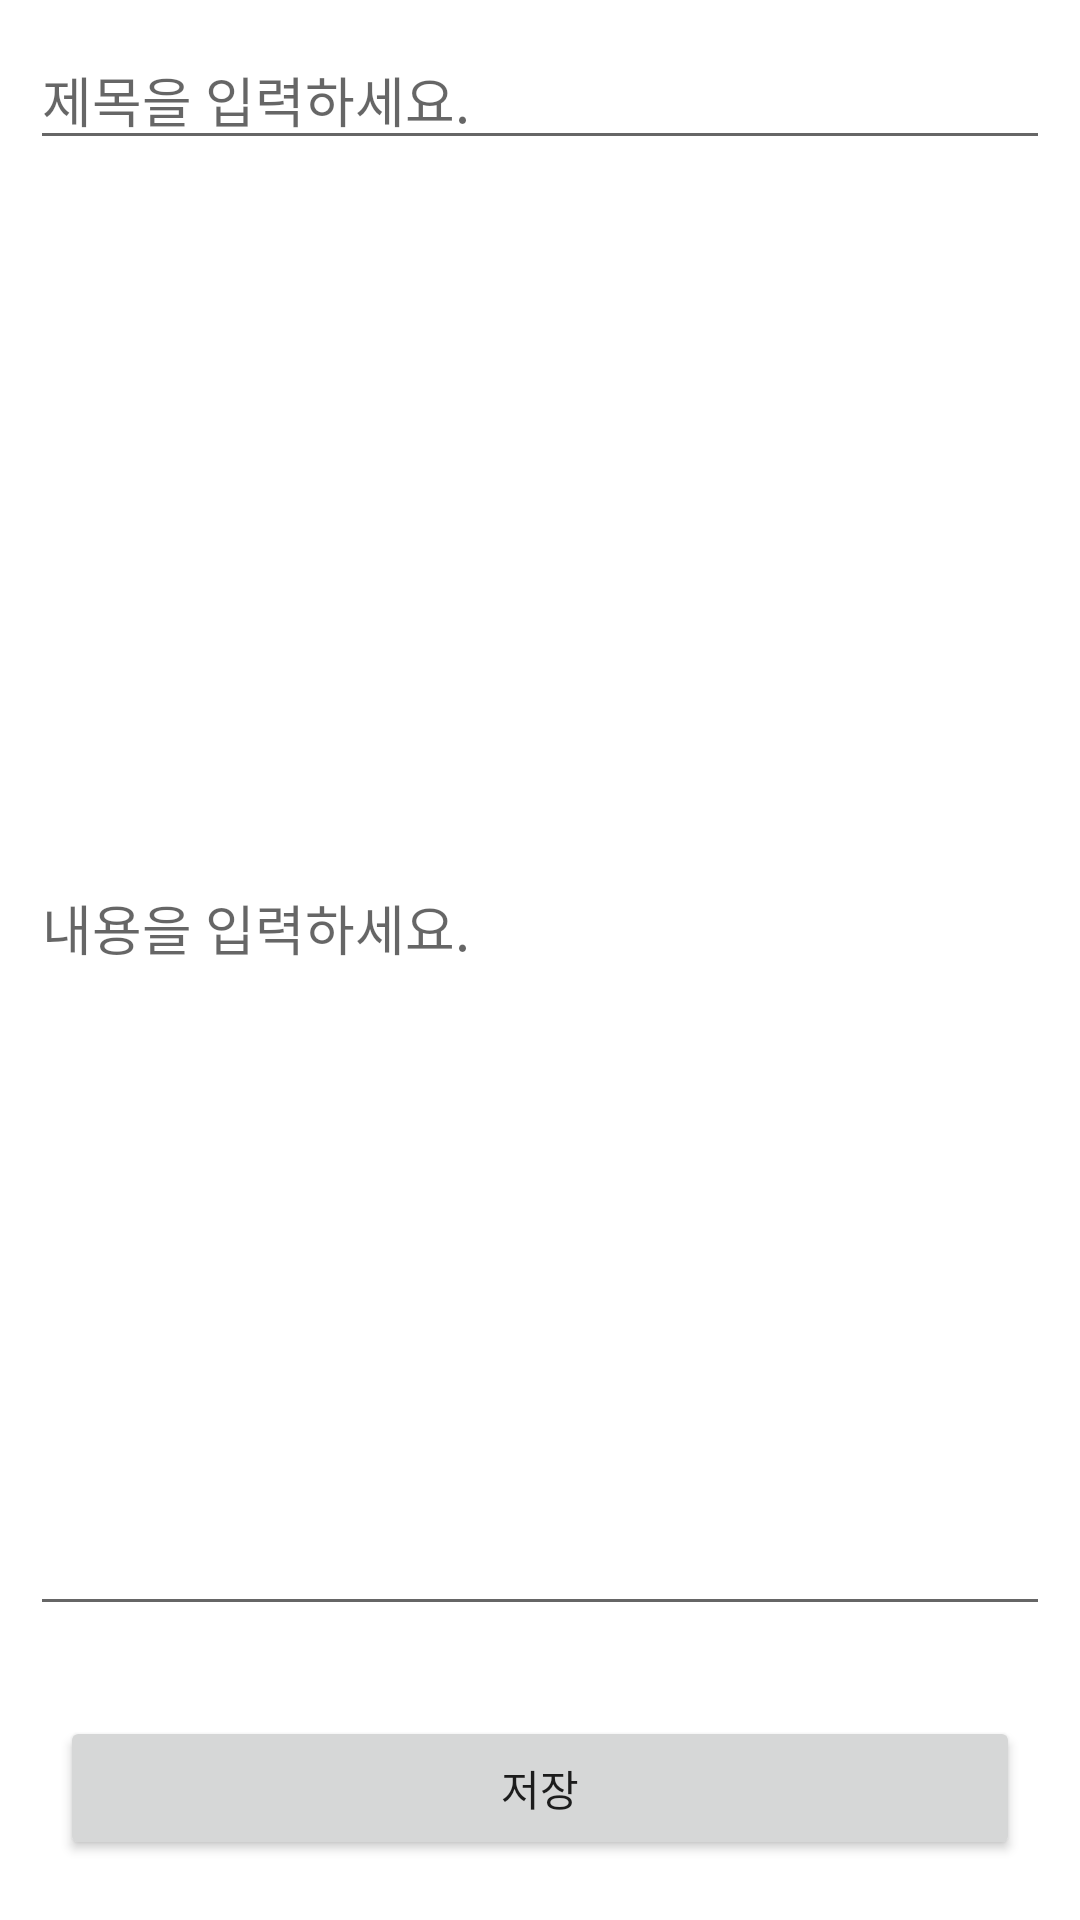

Produce the Android XML layout that renders to this screen, including the resource entries it uses.
<!-- AndroidManifest.xml: application theme Theme.example -->
<!-- res/layout/activity_free_board.xml -->
<?xml version="1.0" encoding="utf-8"?>
<RelativeLayout xmlns:android="http://schemas.android.com/apk/res/android"
    xmlns:app="http://schemas.android.com/apk/res-auto"
    xmlns:tools="http://schemas.android.com/tools"
    android:layout_width="match_parent"
    android:layout_height="match_parent"
    tools:context=".view.community.FreeBoardActivity">

    <EditText
        android:layout_margin="10dp"
        android:id="@+id/edit_post_title"
        android:layout_width="match_parent"
        android:layout_height="wrap_content"
        android:hint="제목을 입력하세요."/>

    <EditText
        android:layout_margin="10dp"
        android:id="@+id/edit_post_contents"
        android:layout_width="match_parent"
        android:layout_height="match_parent"
        android:hint="내용을 입력하세요."
        android:layout_above="@id/btn_post"
        android:layout_below="@+id/edit_post_title"/>

    <Button
        android:id="@+id/btn_post"
        android:layout_width="match_parent"
        android:layout_height="wrap_content"
        android:layout_alignParentBottom="true"
        android:layout_marginStart="20dp"
        android:layout_marginTop="20dp"
        android:layout_marginEnd="20dp"
        android:layout_marginBottom="20dp"
        android:text="저장"/>

</RelativeLayout>
<!-- resources referenced by this layout -->
<resources>
  <style name="Theme.example" parent="Theme.MaterialComponents.DayNight.DarkActionBar">
          
          <item name="colorPrimary">@color/purple_500</item>
          <item name="colorPrimaryVariant">@color/purple_700</item>
          <item name="colorOnPrimary">@color/white</item>
          
          <item name="colorSecondary">@color/teal_200</item>
          <item name="colorSecondaryVariant">@color/teal_700</item>
          <item name="colorOnSecondary">@color/black</item>
          
          <item name="android:statusBarColor" tools:targetApi="l">?attr/colorPrimaryVariant</item>
          
      </style>
  <!-- not gathered from this repository: default colours our renderer supplied (Android Studio template values) -->
  <color name="purple_500">#FF6200EE</color>
  <color name="purple_700">#FF3700B3</color>
  <color name="teal_200">#FF03DAC5</color>
  <color name="teal_700">#FF018786</color>
  <color name="black">#FF000000</color>
  <color name="white">#FFFFFFFF</color>
</resources>
